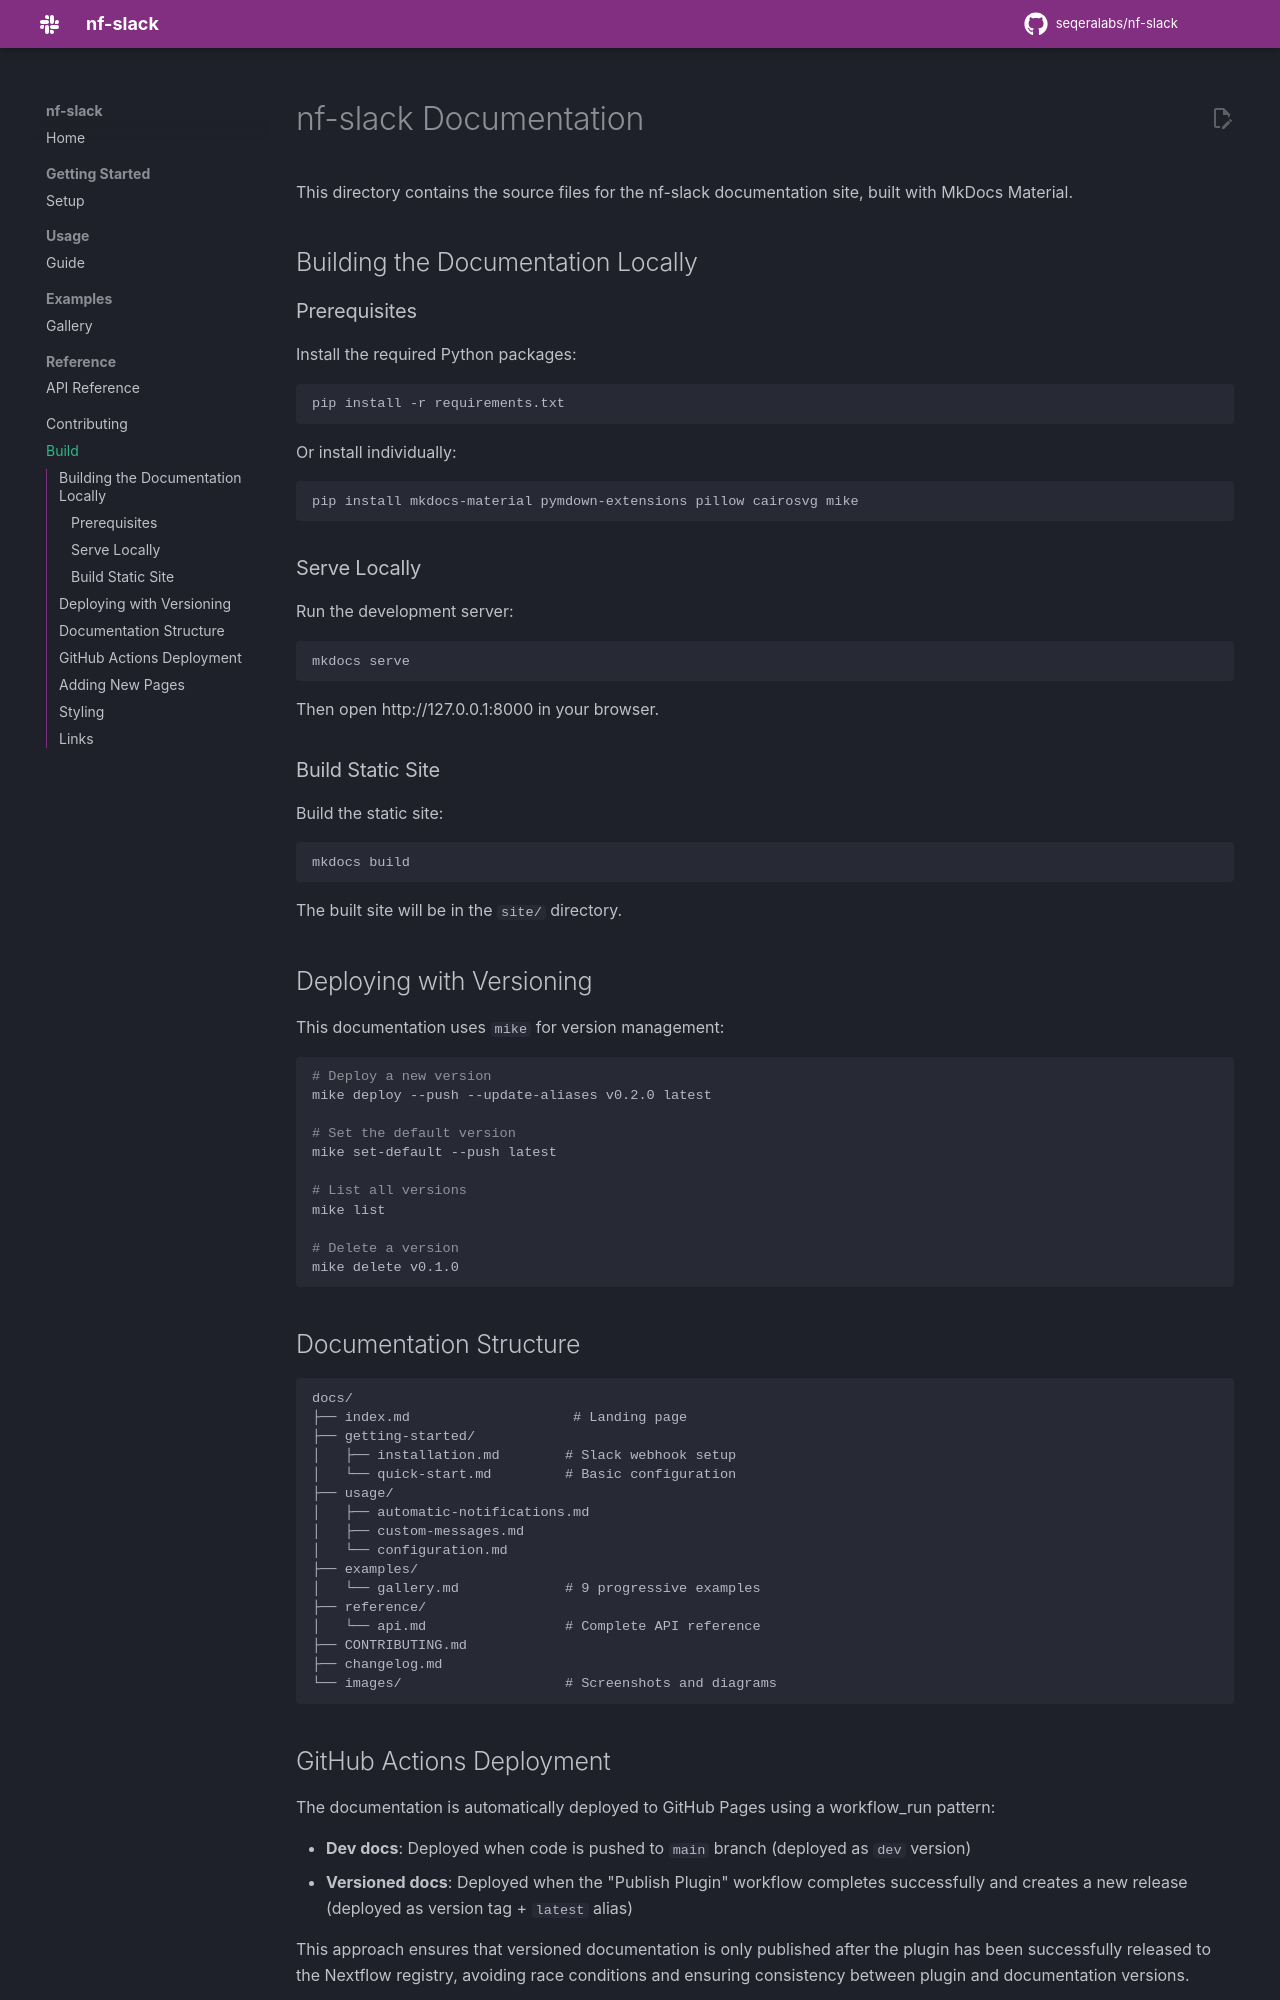

repository: seqeralabs/nf-slack · page: 0.5.1/BUILD/index.html · generator: mkdocs

# nf-slack Documentation

This directory contains the source files for the nf-slack documentation site, built with MkDocs Material.

## Building the Documentation Locally

### Prerequisites

Install the required Python packages:

```bash
pip install -r requirements.txt
```

Or install individually:

```bash
pip install mkdocs-material pymdown-extensions pillow cairosvg mike
```

### Serve Locally

Run the development server:

```bash
mkdocs serve
```

Then open http://127.0.0.1:8000 in your browser.

### Build Static Site

Build the static site:

```bash
mkdocs build
```

The built site will be in the `site/` directory.

## Deploying with Versioning

This documentation uses `mike` for version management:

```bash
# Deploy a new version
mike deploy --push --update-aliases v0.2.0 latest

# Set the default version
mike set-default --push latest

# List all versions
mike list

# Delete a version
mike delete v0.1.0
```

## Documentation Structure

```
docs/
├── index.md                    # Landing page
├── getting-started/
│   ├── installation.md        # Slack webhook setup
│   └── quick-start.md         # Basic configuration
├── usage/
│   ├── automatic-notifications.md
│   ├── custom-messages.md
│   └── configuration.md
├── examples/
│   └── gallery.md             # 9 progressive examples
├── reference/
│   └── api.md                 # Complete API reference
├── CONTRIBUTING.md
├── changelog.md
└── images/                    # Screenshots and diagrams
```
